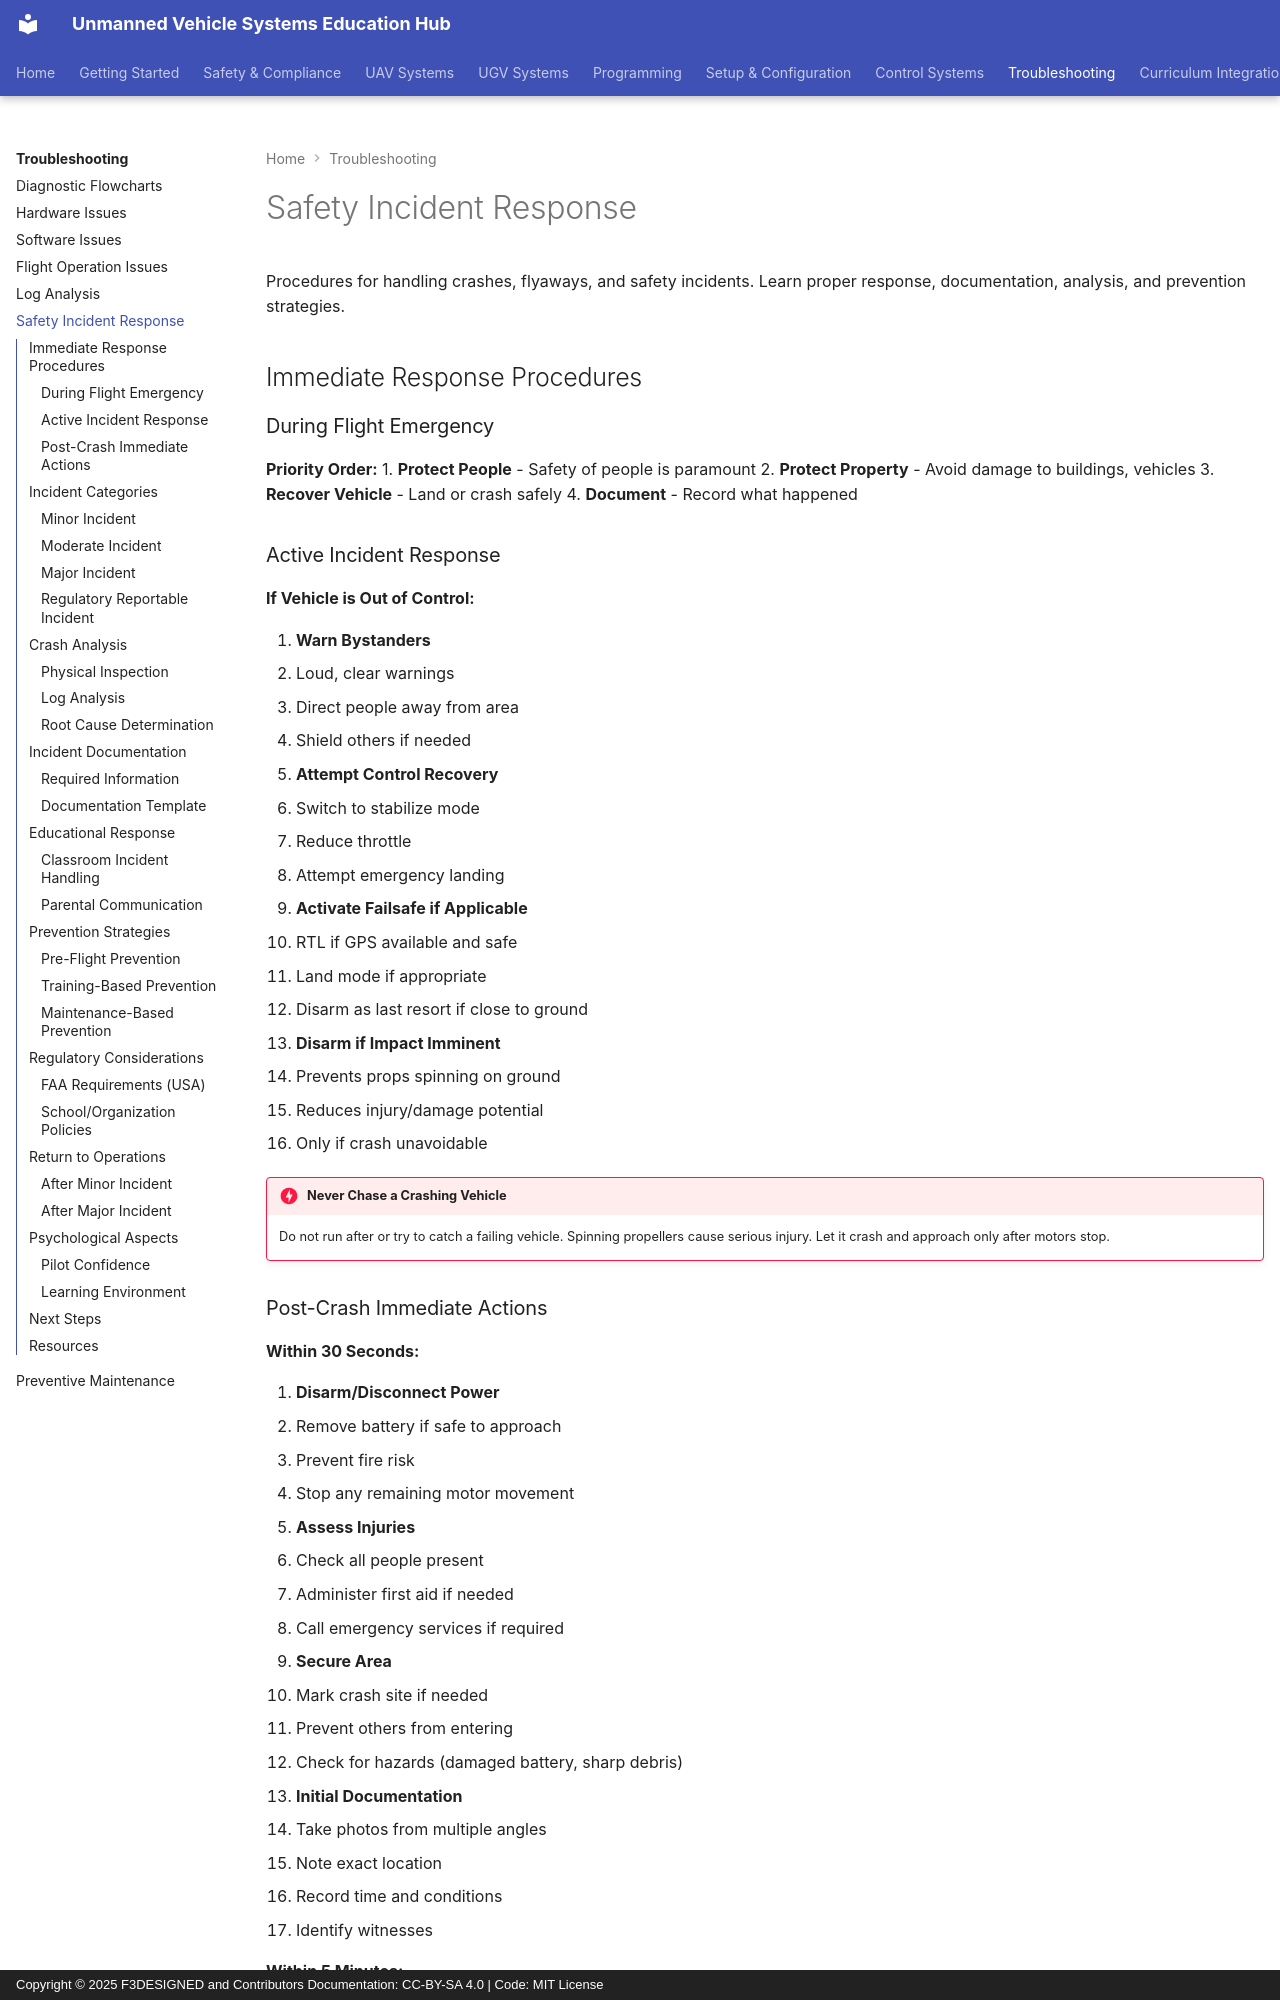

repository: F3DESIGNED/unmanned-vehicle-edu-hub · page: troubleshooting/safety-incident-response/index.html · generator: mkdocs · copyright: Copyright © 2025 F3DESIGNED and Contributors Documentation: CC-BY-SA 4.0 | Code: MIT License

# Safety Incident Response

Procedures for handling crashes, flyaways, and safety incidents. Learn proper response, documentation, analysis, and prevention strategies.

## Immediate Response Procedures

### During Flight Emergency

**Priority Order:**
1. **Protect People** - Safety of people is paramount
2. **Protect Property** - Avoid damage to buildings, vehicles
3. **Recover Vehicle** - Land or crash safely
4. **Document** - Record what happened

### Active Incident Response

**If Vehicle is Out of Control:**

1. **Warn Bystanders**
   - Loud, clear warnings
   - Direct people away from area
   - Shield others if needed

2. **Attempt Control Recovery**
   - Switch to stabilize mode
   - Reduce throttle
   - Attempt emergency landing

3. **Activate Failsafe if Applicable**
   - RTL if GPS available and safe
   - Land mode if appropriate
   - Disarm as last resort if close to ground

4. **Disarm if Impact Imminent**
   - Prevents props spinning on ground
   - Reduces injury/damage potential
   - Only if crash unavoidable

!!! danger "Never Chase a Crashing Vehicle"
    Do not run after or try to catch a failing vehicle. Spinning propellers cause serious injury. Let it crash and approach only after motors stop.
